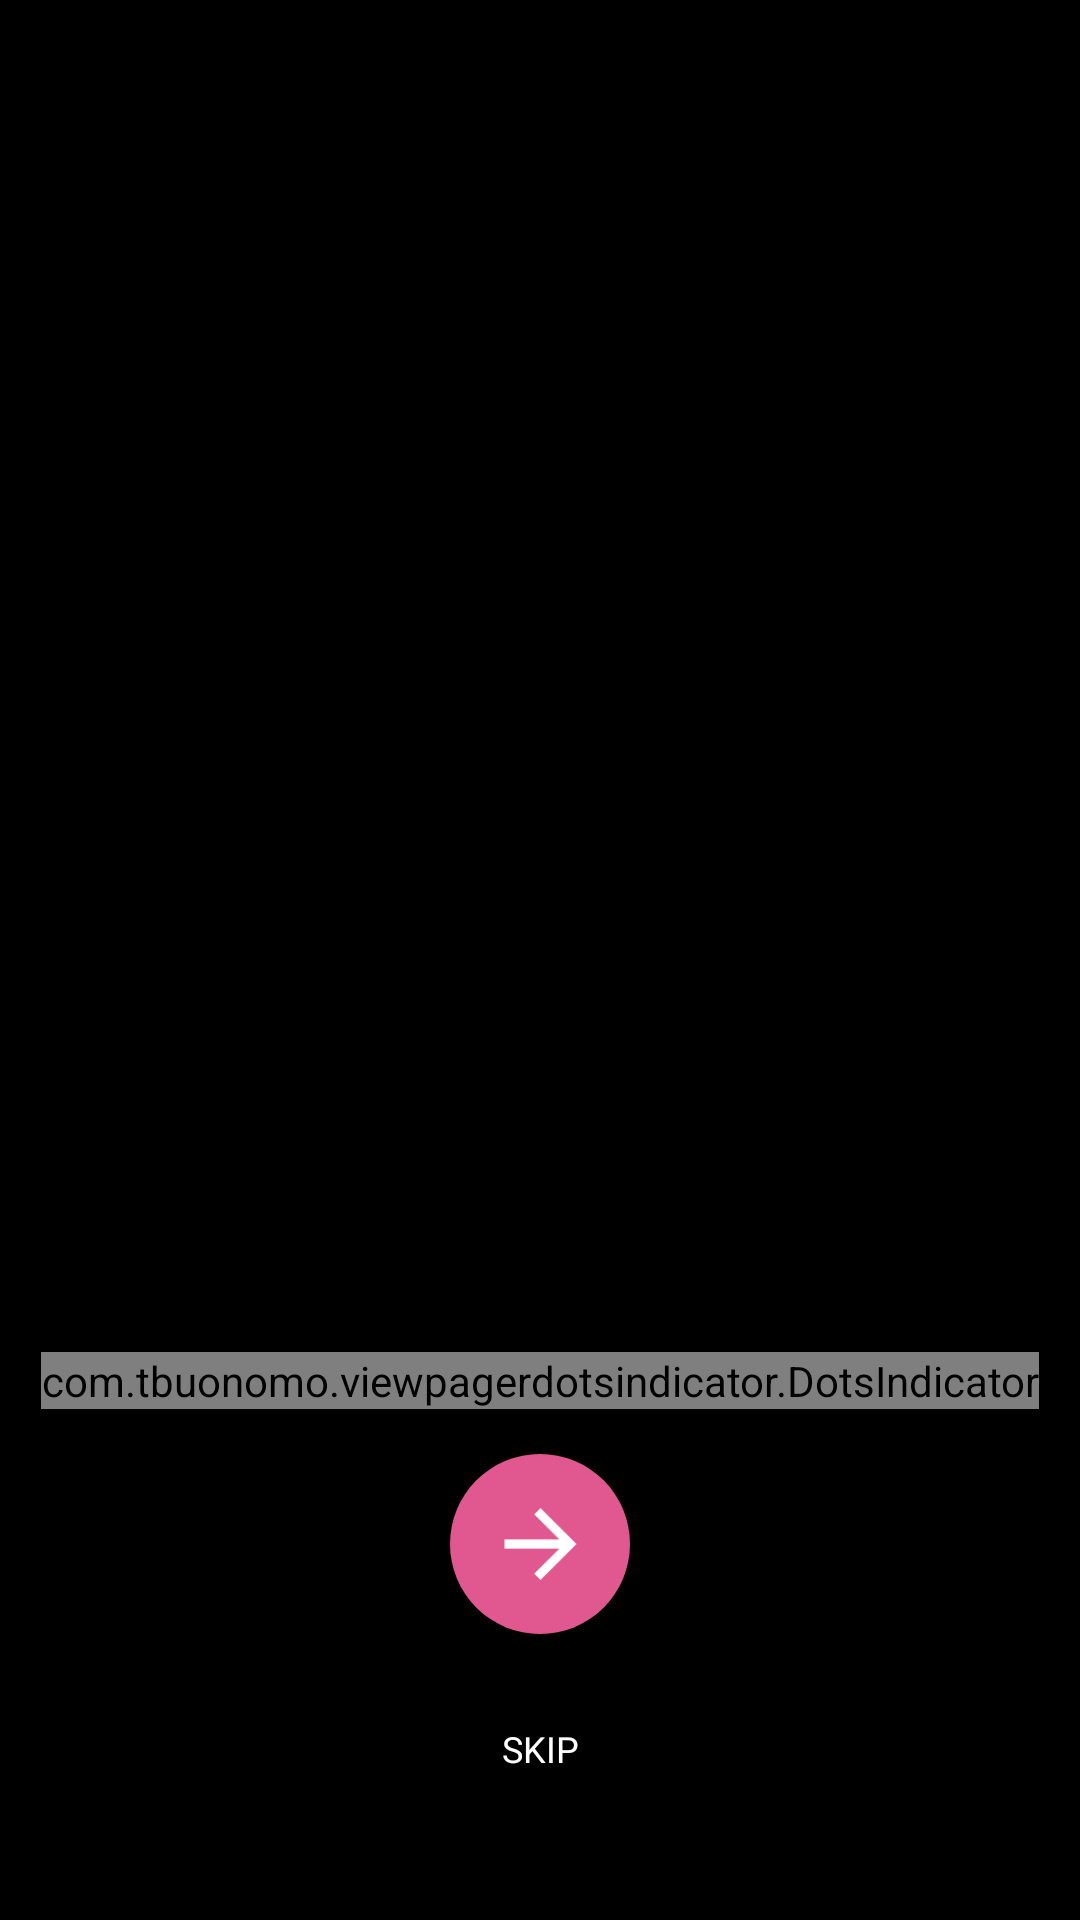

Here is an Android app screen rendered from its layout file. Give the layout XML and the strings, colors and styles it references.
<!-- AndroidManifest.xml: application theme Theme.PetersonsProject -->
<!-- res/layout/activity_splash.xml -->
<?xml version="1.0" encoding="utf-8"?>
<androidx.constraintlayout.widget.ConstraintLayout xmlns:android="http://schemas.android.com/apk/res/android"
    xmlns:app="http://schemas.android.com/apk/res-auto"
    xmlns:tools="http://schemas.android.com/tools"
    android:layout_width="match_parent"
    android:layout_height="match_parent"
    android:background="@color/black"
    tools:context=".ui.OnboardingActivity">

    <androidx.viewpager2.widget.ViewPager2
        android:id="@+id/view_pager"
        android:layout_width="wrap_content"
        android:layout_height="wrap_content"
        app:layout_constraintBottom_toTopOf="@+id/dots_indicator"
        app:layout_constraintEnd_toEndOf="parent"
        app:layout_constraintStart_toStartOf="parent" />

    <com.tbuonomo.viewpagerdotsindicator.DotsIndicator
        android:id="@+id/dots_indicator"
        android:layout_width="wrap_content"
        android:layout_height="wrap_content"
        android:layout_marginBottom="33dp"
        app:dotsColor="#242526"
        app:dotsSize="8dp"
        app:dotsSpacing="4dp"
        app:dotsWidthFactor="0.5"
        android:layout_marginTop="15dp"
        app:layout_constraintEnd_toEndOf="parent"
        app:layout_constraintStart_toStartOf="parent"
        app:layout_constraintTop_toBottomOf="@id/view_pager"
        app:progressMode="false"
        app:selectedDotColor="@color/white" />

    <ImageButton
        android:id="@+id/skipArrow"
        android:layout_marginTop="15dp"
        android:layout_width="wrap_content"
        android:layout_height="wrap_content"
        android:layout_marginBottom="33dp"
        android:background="@drawable/circle"
        android:src="@drawable/ic_next_arrow"
        app:layout_constraintEnd_toEndOf="parent"
        app:layout_constraintStart_toStartOf="parent"
        app:layout_constraintTop_toBottomOf="@id/dots_indicator" />

    <TextView
        android:id="@+id/skip"
        android:layout_width="wrap_content"
        android:layout_height="wrap_content"
        android:layout_marginBottom="34dp"
        android:layout_marginTop="15dp"
        android:padding="15dp"
        android:text="@string/skip"
        android:textColor="@color/white"
        android:textSize="12sp"
        app:layout_constraintTop_toBottomOf="@id/skipArrow"
        app:layout_constraintBottom_toBottomOf="parent"
        app:layout_constraintEnd_toEndOf="parent"
        app:layout_constraintStart_toStartOf="parent" />

</androidx.constraintlayout.widget.ConstraintLayout>
<!-- resources referenced by this layout -->
<resources>
  <color name="black">#FF000000</color>
  <color name="white">#FFFFFFFF</color>
  <!-- drawable circle (drawable) -->
  <?xml version="1.0" encoding="utf-8"?>
  <shape xmlns:android="http://schemas.android.com/apk/res/android"
  
      android:shape="oval">
      <size
          android:width="60dp"
          android:height="60dp" />
      <stroke
  
          android:color="#E1578F"/>
      <solid android:color="#E1578F" />
  
  
  </shape>
  <!-- drawable ic_next_arrow (drawable) -->
  <vector xmlns:android="http://schemas.android.com/apk/res/android"
      android:width="37dp"
      android:height="36dp"
      android:viewportWidth="37"
      android:viewportHeight="36">
    <path
        android:pathData="M6.5,16.5L24.8,16.5 16.4,8.1 18.5,6 30.5,18 18.5,30 16.4,27.9 24.8,19.5 6.5,19.5z"
        android:fillColor="#FFF"
        android:fillType="evenOdd"/>
  </vector>
  <string name="skip">SKIP</string>
  <style name="Theme.PetersonsProject" parent="Theme.MaterialComponents.DayNight.NoActionBar">
          
          <item name="colorPrimary">@color/purple_500</item>
          <item name="colorPrimaryVariant">@color/purple_700</item>
          <item name="colorOnPrimary">@color/white</item>
          
          <item name="colorSecondary">@color/teal_200</item>
          <item name="colorSecondaryVariant">@color/teal_700</item>
          <item name="colorOnSecondary">@color/black</item>
          
          <item name="android:statusBarColor" tools:targetApi="l">?attr/colorPrimaryVariant</item>
          
      </style>
  <color name="purple_500">#FF6200EE</color>
  <color name="purple_700">#FF3700B3</color>
  <color name="teal_200">#FF03DAC5</color>
  <color name="teal_700">#FF018786</color>
</resources>
